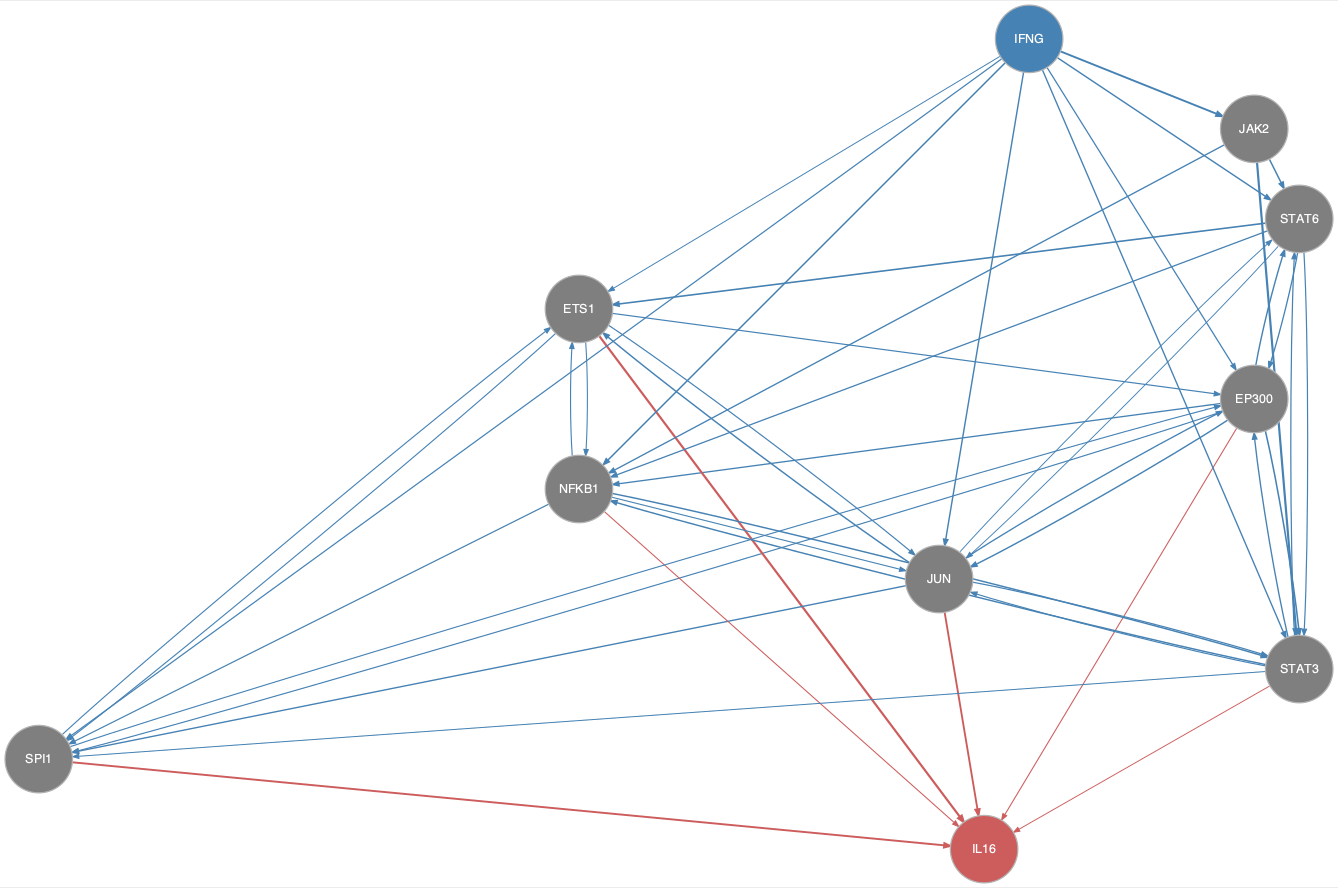

The data file committed next to this chart (first rows):
from	to
EP300	JUN
EP300	NFKB1
EP300	SPI1
EP300	STAT3
EP300	STAT6
ETS1	EP300
ETS1	JUN
ETS1	NFKB1
ETS1	SPI1
IFNG	EP300
IFNG	ETS1
IFNG	JAK2
IFNG	JUN
IFNG	NFKB1
IFNG	SPI1
IFNG	STAT3
IFNG	STAT6
JAK2	NFKB1
JAK2	STAT3
JAK2	STAT6
JUN	EP300
JUN	ETS1
JUN	SPI1
JUN	STAT3
JUN	STAT6
NFKB1	ETS1
NFKB1	JUN
NFKB1	SPI1
NFKB1	STAT3
SPI1	EP300
SPI1	ETS1
STAT3	EP300
STAT3	JUN
STAT3	NFKB1
STAT3	SPI1
STAT3	STAT6
STAT6	EP300
STAT6	ETS1
STAT6	JUN
STAT6	NFKB1
STAT6	STAT3
EP300	IL16
ETS1	IL16
JUN	IL16
NFKB1	IL16
SPI1	IL16
STAT3	IL16
